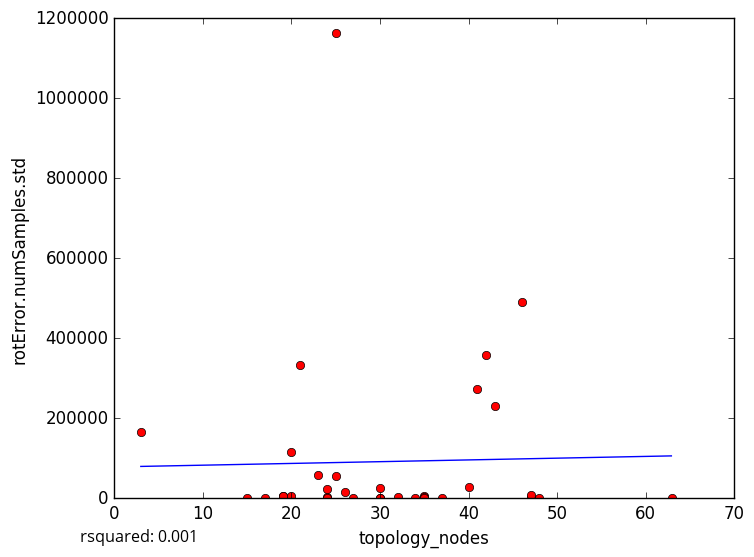

The file beside this chart, header and first rows:
topology_nodes, rotError.numSamples.std
30, 1692
32, 3412
19, 2887
24, 2356
30, 168.5
37, 0.0
48, 1162
19, 2769
21, 332796
25, 1162326
34, 0.0
35, 4484
35, 0.0
20, 4596
19, 6269
19, 4660
24, 23468
24, 0.0
35, 2134
35, 0.0
47, 3794
30, 25850
40, 27505
3, 164605
15, 0.0
20, 116037
26, 15605
43, 231363
47, 8298
23, 59180
27, 0.0
42, 358042
46, 489724
17, 0.0
41, 274071
63, 0.0
25, 56790
5-Fold RMSE:, 127614, 105746, 443643, 87144, 87144
Average 5-Fold RMSE:, 187387
5-Fold rsquared:, -15.71, -0.02856, -0.2443, -0.1499, -0.1499
Average 5-Fold rsquared:, -3.253
